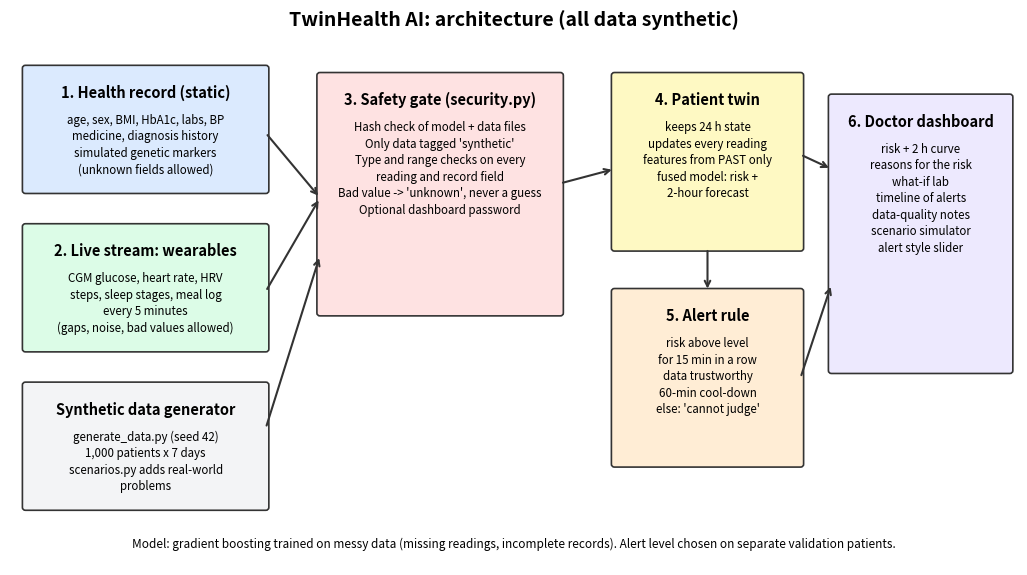

Generate this figure with matplotlib: (Note: this script raises an exception after producing the figure.)
"""Draws docs/architecture.pdf (and .png). Run: python docs/make_architecture.py"""
import matplotlib
matplotlib.use("Agg")
import matplotlib.pyplot as plt
from matplotlib.patches import FancyBboxPatch

fig, ax = plt.subplots(figsize=(13, 7.2)); ax.set_xlim(0, 13); ax.set_ylim(-0.5, 7.2); ax.axis("off")


def box(x, y, w, h, title, body, color):
    ax.add_patch(FancyBboxPatch((x, y), w, h, boxstyle="round,pad=0.04", fc=color, ec="#333", lw=1.2))
    ax.text(x + w / 2, y + h - 0.22, title, ha="center", va="top", fontsize=10.5, weight="bold")
    ax.text(x + w / 2, y + h - 0.62, body, ha="center", va="top", fontsize=8.3, linespacing=1.35)


def arrow(x1, y1, x2, y2):
    ax.annotate("", xy=(x2, y2), xytext=(x1, y1), arrowprops=dict(arrowstyle="->", lw=1.5, color="#333"))


ax.text(6.5, 7.0, "TwinHealth AI: architecture (all data synthetic)", ha="center", fontsize=14, weight="bold")
box(0.2, 4.7, 3.1, 1.7, "1. Health record (static)", "age, sex, BMI, HbA1c, labs, BP\nmedicine, diagnosis history\nsimulated genetic markers\n(unknown fields allowed)", "#dbeafe")
box(0.2, 2.5, 3.1, 1.7, "2. Live stream: wearables", "CGM glucose, heart rate, HRV\nsteps, sleep stages, meal log\nevery 5 minutes\n(gaps, noise, bad values allowed)", "#dcfce7")
box(0.2, 0.3, 3.1, 1.7, "Synthetic data generator", "generate_data.py (seed 42)\n1,000 patients x 7 days\nscenarios.py adds real-world\nproblems", "#f3f4f6")
box(4.0, 3.0, 3.1, 3.3, "3. Safety gate (security.py)", "Hash check of model + data files\nOnly data tagged 'synthetic'\nType and range checks on every\nreading and record field\nBad value -> 'unknown', never a guess\nOptional dashboard password", "#fee2e2")
box(7.8, 3.9, 2.4, 2.4, "4. Patient twin", "keeps 24 h state\nupdates every reading\nfeatures from PAST only\nfused model: risk +\n2-hour forecast", "#fef9c3")
box(7.8, 0.9, 2.4, 2.4, "5. Alert rule", "risk above level\nfor 15 min in a row\ndata trustworthy\n60-min cool-down\nelse: 'cannot judge'", "#ffedd5")
box(10.6, 2.2, 2.3, 3.8, "6. Doctor dashboard", "risk + 2 h curve\nreasons for the risk\nwhat-if lab\ntimeline of alerts\ndata-quality notes\nscenario simulator\nalert style slider", "#ede9fe")
for y in (5.5, 3.3, 1.1):
    arrow(3.3, y if y > 1.5 else 1.4, 4.0, 4.6 if y > 3 else 3.8)
arrow(7.1, 4.8, 7.8, 5.0); arrow(9.0, 3.9, 9.0, 3.3); arrow(10.2, 2.1, 10.6, 3.4); arrow(10.2, 5.2, 10.6, 5.0)
ax.text(6.5, -0.25, "Model: gradient boosting trained on messy data (missing readings, incomplete records). Alert level chosen on separate validation patients.",
        ha="center", fontsize=8.5, style="italic")
fig.savefig("docs/architecture.pdf", bbox_inches="tight"); fig.savefig("docs/architecture.png", dpi=130, bbox_inches="tight")
